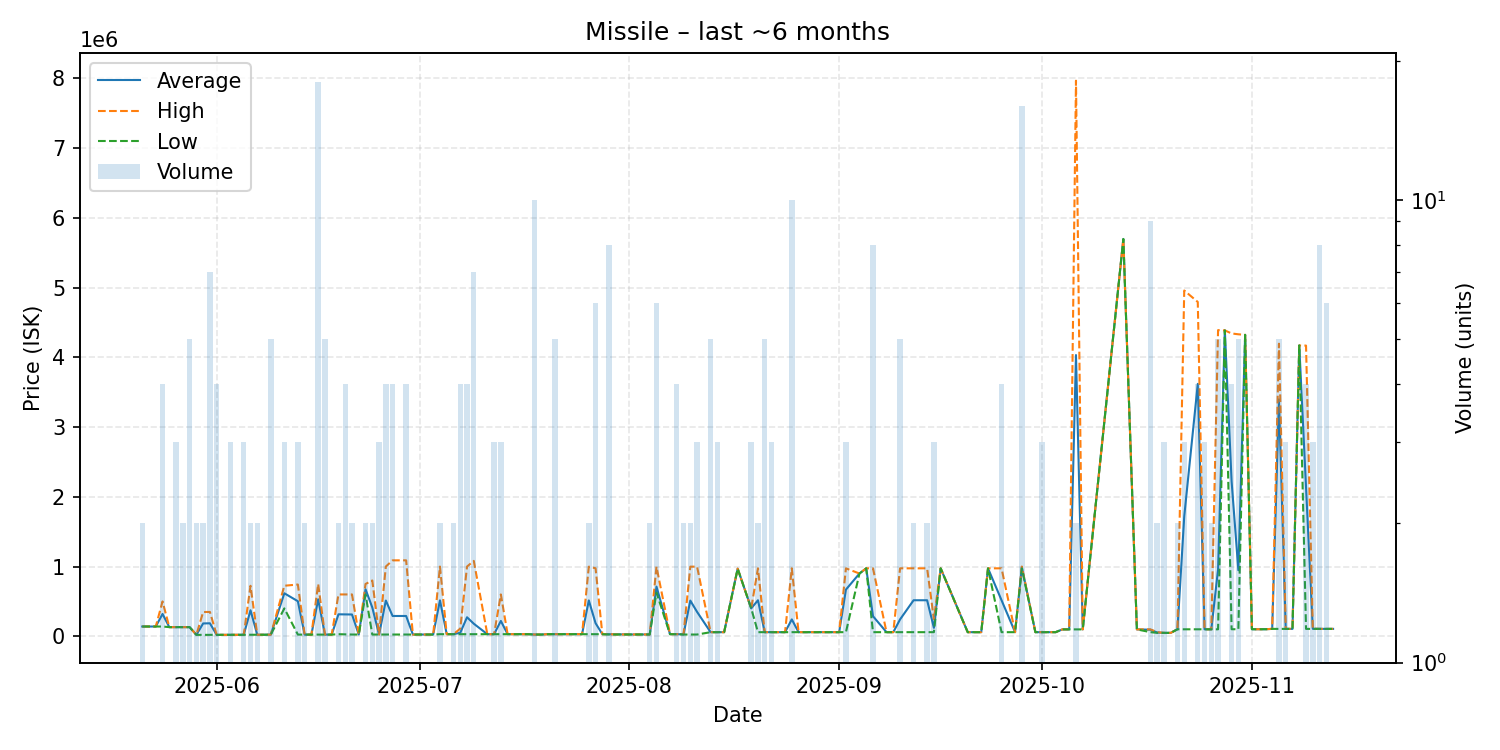

The table this chart was drawn from, first rows:
date, average, highest, lowest, order_count, volume
2025-05-21, 140000, 140000, 140000, 1, 2
2025-05-22, 140000, 140000, 140000, 1, 1
2025-05-23, 140000, 140000, 140000, 1, 1
2025-05-24, 320000, 500000, 140000, 2, 4
2025-05-25, 131100, 131100, 131100, 1, 1
2025-05-26, 131100, 131100, 131100, 2, 3
2025-05-27, 131100, 131100, 131100, 2, 2
2025-05-28, 131060, 131100, 131000, 5, 5
2025-05-29, 20200, 20200, 20200, 2, 2
2025-05-30, 184050, 347900, 20200, 2, 2
2025-05-31, 186230, 349000, 20200, 6, 7
2025-06-01, 20180, 20200, 20120, 4, 4
2025-06-02, 20120, 20120, 20120, 1, 1
2025-06-03, 21000, 21000, 21000, 2, 3
2025-06-04, 21000, 21000, 21000, 1, 1
2025-06-05, 22000, 22000, 22000, 3, 3
2025-06-06, 373000, 724000, 22000, 2, 2
2025-06-07, 22000, 22000, 22000, 2, 2
2025-06-08, 22000, 22000, 22000, 1, 1
2025-06-09, 24000, 24000, 24000, 4, 5
2025-06-11, 616633, 724950, 400000, 3, 3
2025-06-13, 502767, 742150, 24000, 3, 3
2025-06-14, 24050, 24100, 24000, 2, 2
2025-06-15, 24100, 24100, 24100, 1, 1
2025-06-16, 530372, 750000, 24100, 9, 18
2025-06-17, 24100, 24100, 24100, 4, 5
2025-06-18, 24100, 24100, 24100, 1, 1
2025-06-19, 315000, 600000, 30000, 2, 2
2025-06-20, 313525, 600000, 27050, 4, 4
2025-06-21, 312500, 600000, 25000, 2, 2
2025-06-22, 25000, 25000, 25000, 1, 1
2025-06-23, 675000, 750000, 600000, 2, 2
2025-06-24, 412500, 800000, 25000, 2, 2
2025-06-25, 25000, 25000, 25000, 2, 3
2025-06-26, 512500, 1000000, 25000, 4, 4
2025-06-27, 291000, 1089000, 25000, 2, 4
2025-06-29, 291000, 1089000, 25000, 4, 4
2025-06-30, 25000, 25000, 25000, 1, 1
2025-07-02, 25010, 25010, 25010, 1, 1
2025-07-03, 25010, 25010, 25010, 1, 1
2025-07-04, 514950, 999900, 30000, 2, 2
2025-07-05, 30000, 30000, 30000, 1, 1
2025-07-06, 30000, 30000, 30000, 2, 2
2025-07-07, 50000, 110000, 30000, 3, 4
2025-07-08, 272500, 1000000, 30000, 3, 4
2025-07-09, 180143, 1081000, 30000, 2, 7
2025-07-11, 30000, 30000, 30000, 1, 1
2025-07-12, 30000, 30000, 30000, 3, 3
2025-07-13, 220000, 600000, 30000, 2, 3
2025-07-14, 30000, 30000, 30000, 1, 1
2025-07-16, 30000, 30000, 30000, 1, 1
2025-07-17, 30000, 30000, 30000, 1, 1
2025-07-18, 25030, 25050, 25010, 4, 10
2025-07-19, 25010, 25010, 25010, 1, 1
2025-07-20, 30000, 30000, 30000, 1, 1
2025-07-21, 30000, 30000, 30000, 4, 5
2025-07-23, 30000, 30000, 30000, 1, 1
2025-07-25, 30000, 30000, 30000, 1, 1
2025-07-26, 514305, 998600, 30010, 2, 2
2025-07-27, 187500, 975000, 30000, 6, 6
... 82 more rows
